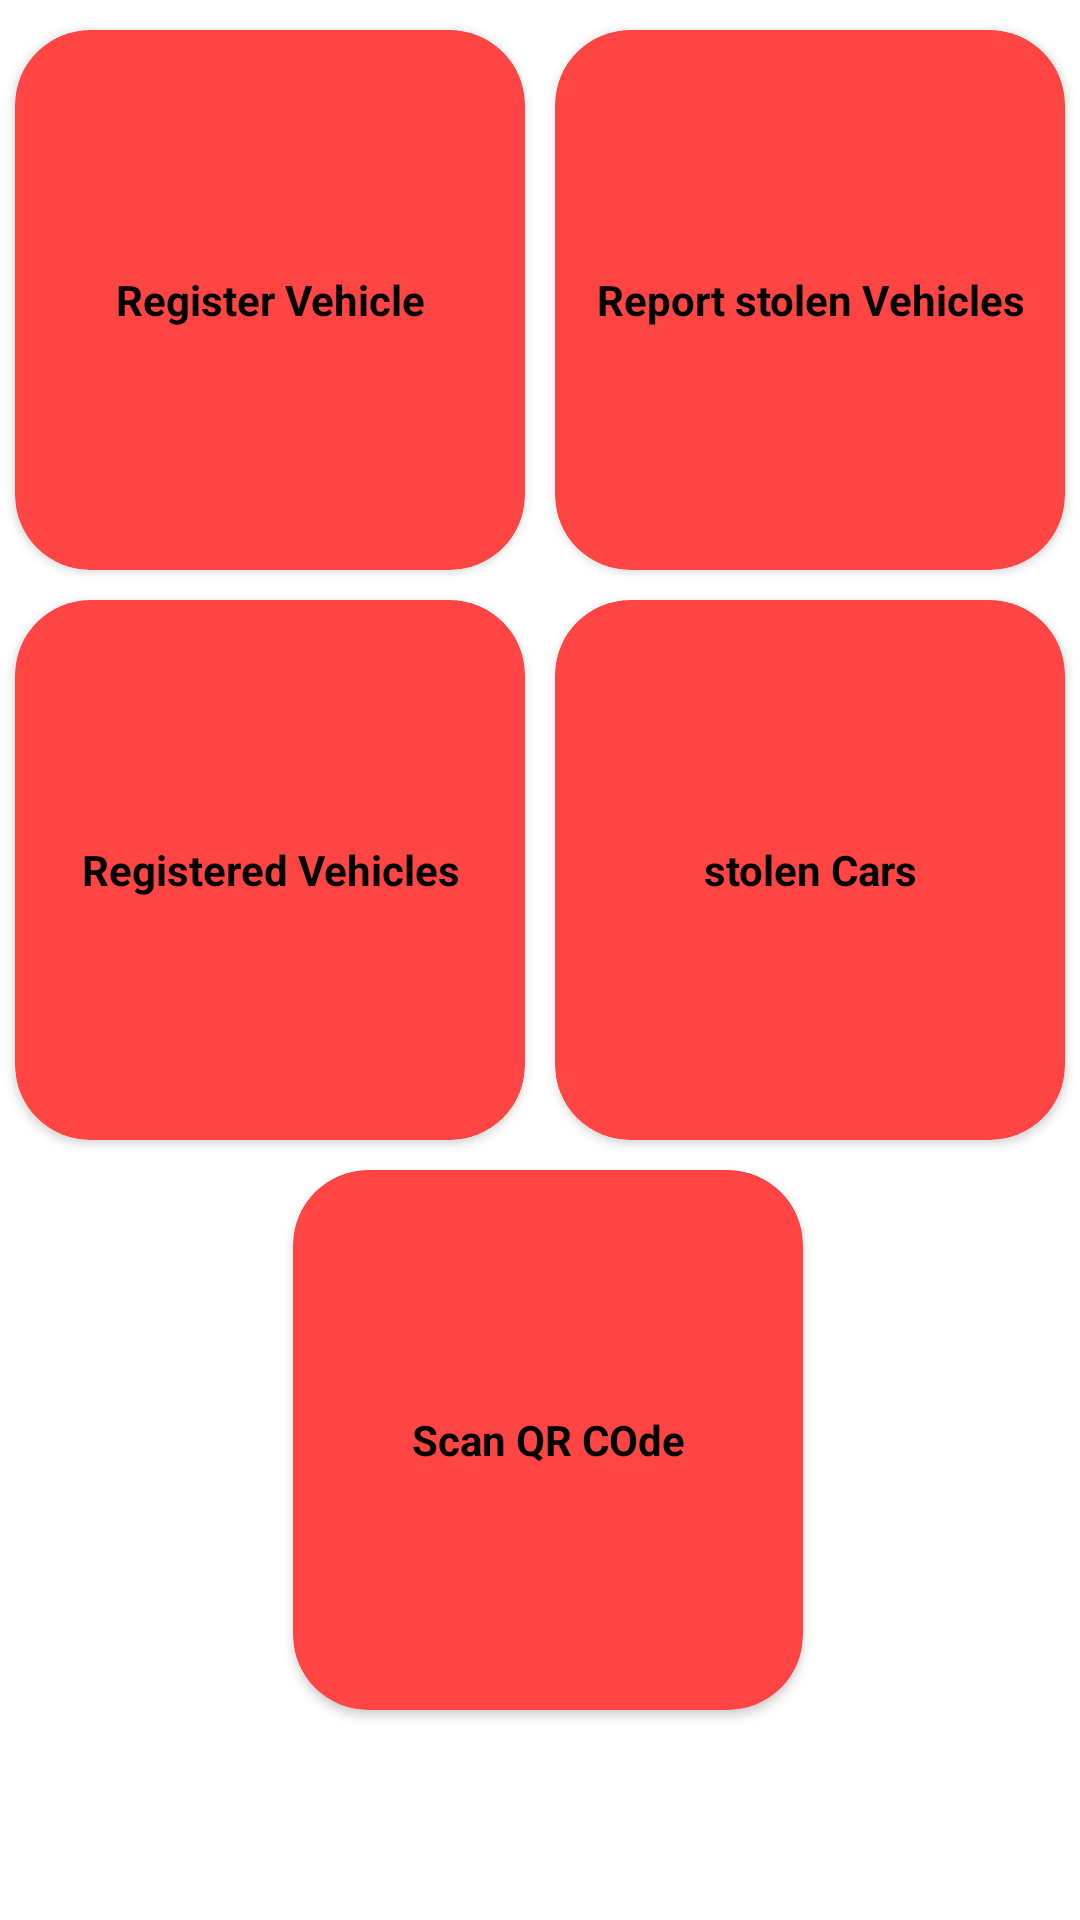

Produce the Android XML layout that renders to this screen, including the resource entries it uses.
<!-- AndroidManifest.xml: application theme Theme.SecureGate -->
<!-- res/layout/activity_main.xml -->
<?xml version="1.0" encoding="utf-8"?>
<androidx.constraintlayout.widget.ConstraintLayout xmlns:android="http://schemas.android.com/apk/res/android"
    xmlns:app="http://schemas.android.com/apk/res-auto"
    xmlns:tools="http://schemas.android.com/tools"
    android:layout_width="match_parent"
    android:layout_height="match_parent"
    tools:context=".MainActivity">



    <androidx.cardview.widget.CardView
        android:layout_width="170dp"
        android:layout_height="180dp"
        android:layout_marginEnd="5dp"
        android:id="@+id/cv_rv"
        app:cardBackgroundColor="@android:color/holo_red_light"
        app:layout_constraintStart_toStartOf="parent"
        app:layout_constraintTop_toTopOf="parent"
        android:layout_marginStart="5dp"
        android:layout_marginTop="10dp"
        app:cardCornerRadius="25dp">

        <TextView
            android:layout_width="match_parent"
            android:layout_height="match_parent"
            android:gravity="center"
            android:textStyle="bold"
            android:text="Register Vehicle"
            android:textColor="@android:color/black" />
    </androidx.cardview.widget.CardView>

    <androidx.cardview.widget.CardView
        android:layout_width="170dp"
        android:layout_height="180dp"
        app:layout_constraintStart_toEndOf="@id/cv_rv"
        app:layout_constraintTop_toTopOf="parent"
        app:layout_constraintEnd_toEndOf="parent"
        android:layout_marginStart="5dp"
        app:cardBackgroundColor="@android:color/holo_red_light"
        android:id="@+id/cv_sv"
        android:layout_marginTop="10dp"
        app:cardCornerRadius="25dp">

        <TextView
            android:layout_width="match_parent"
            android:layout_height="match_parent"
            android:text="Report stolen Vehicles"
            android:gravity="center"
            android:textStyle="bold"
            android:textColor="@android:color/black"
            />
    </androidx.cardview.widget.CardView>


    <androidx.cardview.widget.CardView
        android:layout_width="170dp"
        android:layout_height="180dp"
        android:layout_marginEnd="5dp"
        android:id="@+id/cv_rdv"
        app:layout_constraintStart_toStartOf="parent"
        app:layout_constraintTop_toBottomOf="@id/cv_rv"
        android:layout_marginStart="5dp"
        app:cardBackgroundColor="@android:color/holo_red_light"
        android:layout_marginTop="10dp"
        app:cardCornerRadius="25dp">

        <TextView
            android:layout_width="match_parent"
            android:layout_height="match_parent"
            android:text="Registered Vehicles"
            android:textStyle="bold"
            android:gravity="center"
            android:textColor="@android:color/black"
            />
    </androidx.cardview.widget.CardView>

    <androidx.cardview.widget.CardView
        android:layout_width="170dp"
        android:layout_height="180dp"
        app:layout_constraintStart_toEndOf="@id/cv_rdv"
        app:layout_constraintTop_toBottomOf="@id/cv_sv"
        app:layout_constraintEnd_toEndOf="parent"
        android:layout_marginStart="5dp"
        android:id="@+id/cv_sc"
        app:cardBackgroundColor="@android:color/holo_red_light"
        android:layout_marginTop="10dp"
        app:cardCornerRadius="25dp">

        <TextView
            android:layout_width="match_parent"
            android:layout_height="match_parent"
            android:text="stolen Cars"
            android:gravity="center"
            android:textStyle="bold"
            android:textColor="@android:color/black"
            />
    </androidx.cardview.widget.CardView>

    <androidx.cardview.widget.CardView
        android:layout_width="170dp"
        android:layout_height="180dp"
        app:layout_constraintStart_toStartOf="parent"
        app:layout_constraintTop_toBottomOf="@id/cv_sc"
        app:layout_constraintEnd_toEndOf="parent"
        android:layout_marginStart="5dp"
        android:id="@+id/cv_sqrc"
        app:cardBackgroundColor="@android:color/holo_red_light"
        android:layout_marginTop="10dp"
        app:cardCornerRadius="25dp">

        <TextView
            android:layout_width="match_parent"
            android:layout_height="match_parent"
            android:text="Scan QR COde"
            android:gravity="center"
            android:textStyle="bold"
            android:textColor="@android:color/black"
            />
    </androidx.cardview.widget.CardView>





</androidx.constraintlayout.widget.ConstraintLayout>
<!-- resources referenced by this layout -->
<resources>
  <style name="Theme.SecureGate" parent="Theme.MaterialComponents.DayNight.NoActionBar">
          
          <item name="colorPrimary">@color/purple_500</item>
          <item name="colorPrimaryVariant">@color/purple_700</item>
          <item name="colorOnPrimary">@color/white</item>
          
          <item name="colorSecondary">@color/teal_200</item>
          <item name="colorSecondaryVariant">@color/teal_700</item>
          <item name="colorOnSecondary">@color/black</item>
          
          <item name="android:statusBarColor">?attr/colorPrimaryVariant</item>
          
      </style>
  <color name="purple_500">@android:color/holo_red_light</color>
  <color name="purple_700">@android:color/holo_red_light</color>
  <color name="white">#FFFFFFFF</color>
  <color name="teal_200">#FF03DAC5</color>
  <color name="teal_700">#FF018786</color>
  <color name="black">#FF000000</color>
</resources>
